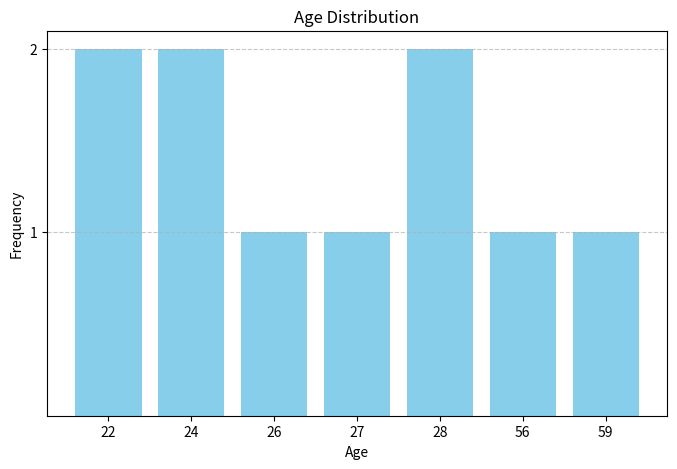

The script that saved this image:
import matplotlib.pyplot as plt
import numpy as np

# Data
ages = [22, 24, 26, 27, 28, 56, 59]
frequencies = [2, 2, 1, 1, 2, 1, 1]

# Create artificial x positions (evenly spaced categories)
x_positions = np.arange(len(ages))  # [0, 1, 2, 3, 4, 5, 6]

# Create the bar chart using artificial positions
plt.figure(figsize=(8, 5))
plt.bar(x_positions, frequencies, color="skyblue")

# Set custom x-axis labels to match the actual age values
plt.xticks(x_positions, ages)

# Add labels and title
plt.xlabel("Age")
plt.ylabel("Frequency")
plt.title("Age Distribution")

# Ensure the y-axis only shows 1 and 2 (no decimals)
plt.yticks([1, 2])

# Show grid lines for better readability
plt.grid(axis="y", linestyle="--", alpha=0.7)

# Save and display the chart
plt.savefig("age_distribution.png", dpi=300, bbox_inches="tight")
plt.show()
